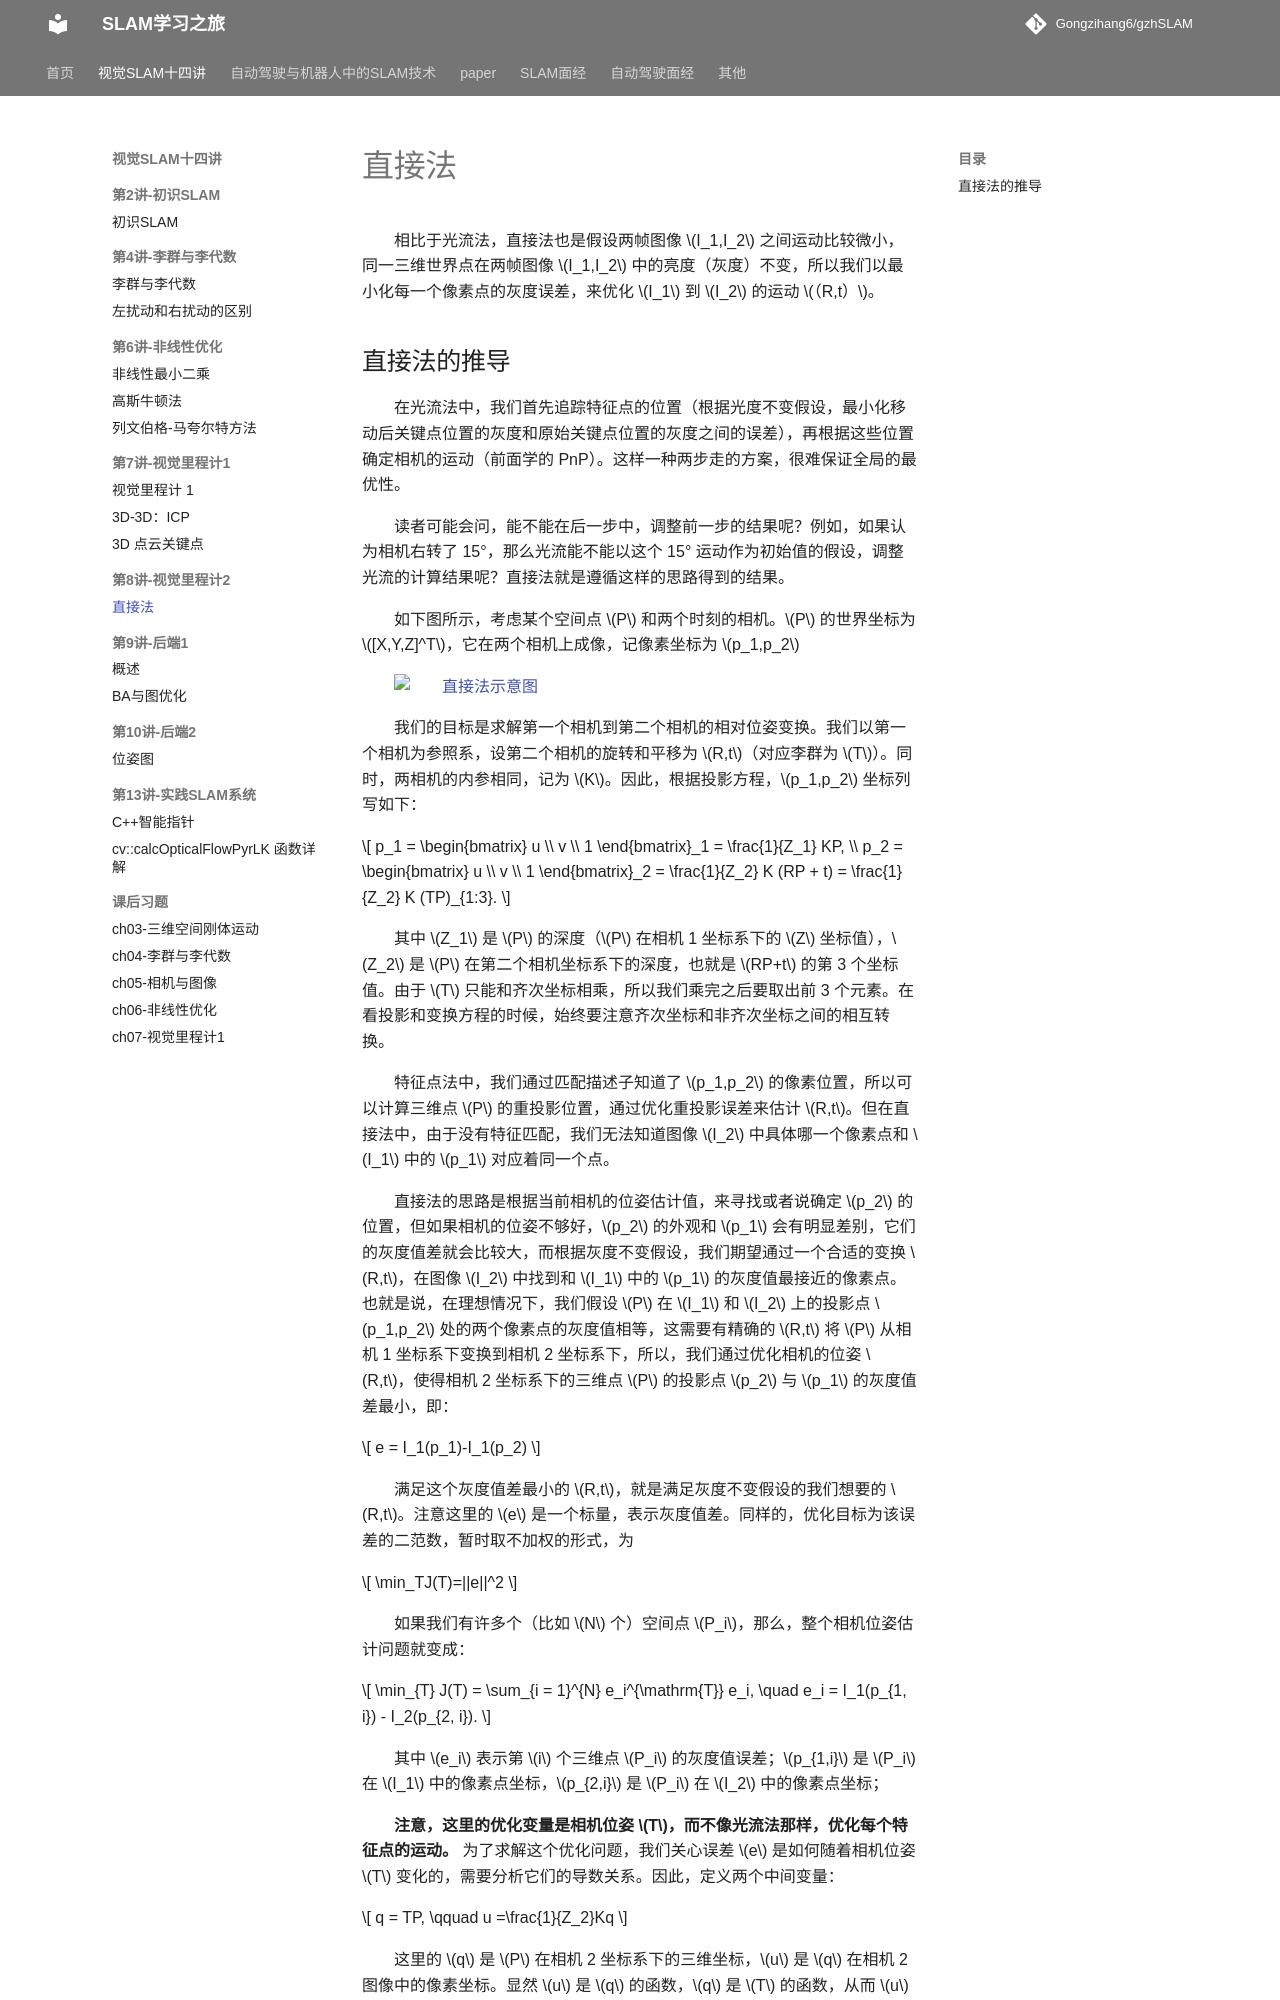

repository: Gongzihang6/gzhSLAM · page: 视觉SLAM十四讲/ch8视觉里程计2/直接法/index.html · generator: mkdocs

# 直接法

相比于光流法，直接法也是假设两帧图像 $I_1,I_2$ 之间运动比较微小，同一三维世界点在两帧图像 $I_1,I_2$ 中的亮度（灰度）不变，所以我们以最小化每一个像素点的灰度误差，来优化 $I_1$ 到 $I_2$ 的运动 $（R,t）$。

## 直接法的推导

在光流法中，我们首先追踪特征点的位置（根据光度不变假设，最小化移动后关键点位置的灰度和原始关键点位置的灰度之间的误差），再根据这些位置确定相机的运动（前面学的 PnP）。这样一种两步走的方案，很难保证全局的最优性。

读者可能会问，能不能在后一步中，调整前一步的结果呢？例如，如果认为相机右转了 15°，那么光流能不能以这个 15° 运动作为初始值的假设，调整光流的计算结果呢？直接法就是遵循这样的思路得到的结果。

如下图所示，考虑某个空间点 $P$ 和两个时刻的相机。$P$ 的世界坐标为 $[X,Y,Z]^T$，它在两个相机上成像，记像素坐标为 $p_1,p_2$

![直接法示意图](https://cdn.jsdelivr.net/gh/Gongzihang6/Pictures@main/Medias/2025%5C12%5Cimage-20251231104731058.png)

我们的目标是求解第一个相机到第二个相机的相对位姿变换。我们以第一个相机为参照系，设第二个相机的旋转和平移为 $R,t$（对应李群为 $T$）。同时，两相机的内参相同，记为 $K$。因此，根据投影方程，$p_1,p_2$ 坐标列写如下：

$$
p_1 = \begin{bmatrix} u \\ v \\ 1 \end{bmatrix}_1 = \frac{1}{Z_1} KP, \\
p_2 = \begin{bmatrix} u \\ v \\ 1 \end{bmatrix}_2 = \frac{1}{Z_2} K (RP + t) = \frac{1}{Z_2} K (TP)_{1:3}.
$$

其中 $Z_1$ 是 $P$ 的深度（$P$ 在相机 1 坐标系下的 $Z$ 坐标值），$Z_2$ 是 $P$ 在第二个相机坐标系下的深度，也就是 $RP+t$ 的第 3 个坐标值。由于 $T$ 只能和齐次坐标相乘，所以我们乘完之后要取出前 3 个元素。在看投影和变换方程的时候，始终要注意齐次坐标和非齐次坐标之间的相互转换。

特征点法中，我们通过匹配描述子知道了 $p_1,p_2$ 的像素位置，所以可以计算三维点 $P$ 的重投影位置，通过优化重投影误差来估计 $R,t$。但在直接法中，由于没有特征匹配，我们无法知道图像 $I_2$ 中具体哪一个像素点和 $I_1$ 中的 $p_1$ 对应着同一个点。

直接法的思路是根据当前相机的位姿估计值，来寻找或者说确定 $p_2$ 的位置，但如果相机的位姿不够好，$p_2$ 的外观和 $p_1$ 会有明显差别，它们的灰度值差就会比较大，而根据灰度不变假设，我们期望通过一个合适的变换 $R,t$，在图像 $I_2$ 中找到和 $I_1$ 中的 $p_1$ 的灰度值最接近的像素点。也就是说，在理想情况下，我们假设 $P$ 在 $I_1$ 和 $I_2$ 上的投影点 $p_1,p_2$ 处的两个像素点的灰度值相等，这需要有精确的 $R,t$ 将 $P$ 从相机 1 坐标系下变换到相机 2 坐标系下，所以，我们通过优化相机的位姿 $R,t$，使得相机 2 坐标系下的三维点 $P$ 的投影点 $p_2$ 与 $p_1$ 的灰度值差最小，即：

$$
e = I_1(p_1)-I_1(p_2)
$$

满足这个灰度值差最小的 $R,t$，就是满足灰度不变假设的我们想要的 $R,t$。注意这里的 $e$ 是一个标量，表示灰度值差。同样的，优化目标为该误差的二范数，暂时取不加权的形式，为

$$
\min_TJ(T)=||e||^2
$$

如果我们有许多个（比如 $N$ 个）空间点 $P_i$，那么，整个相机位姿估计问题就变成：

$$
\min_{T} J(T) = \sum_{i = 1}^{N} e_i^{\mathrm{T}} e_i, \quad e_i = I_1(p_{1, i}) - I_2(p_{2, i}).
$$

其中 $e_i$ 表示第 $i$ 个三维点 $P_i$ 的灰度值误差；$p_{1,i}$ 是 $P_i$ 在 $I_1$ 中的像素点坐标，$p_{2,i}$ 是 $P_i$ 在 $I_2$ 中的像素点坐标；

**注意，这里的优化变量是相机位姿 $T$，而不像光流法那样，优化每个特征点的运动。** 为了求解这个优化问题，我们关心误差 $e$ 是如何随着相机位姿 $T$ 变化的，需要分析它们的导数关系。因此，定义两个中间变量：

$$
q = TP, \qquad u =\frac{1}{Z_2}Kq
$$

这里的 $q$ 是 $P$ 在相机 2 坐标系下的三维坐标，$u$ 是 $q$ 在相机 2 图像中的像素坐标。显然 $u$ 是 $q$ 的函数，$q$ 是 $T$ 的函数，从而 $u$ 也是 $T$ 的函数。考虑李代数的左扰动模型，利用一阶泰勒展开，因为：

$$
e(T)= I_1(p_1)-I_2(u)
$$

所以：
